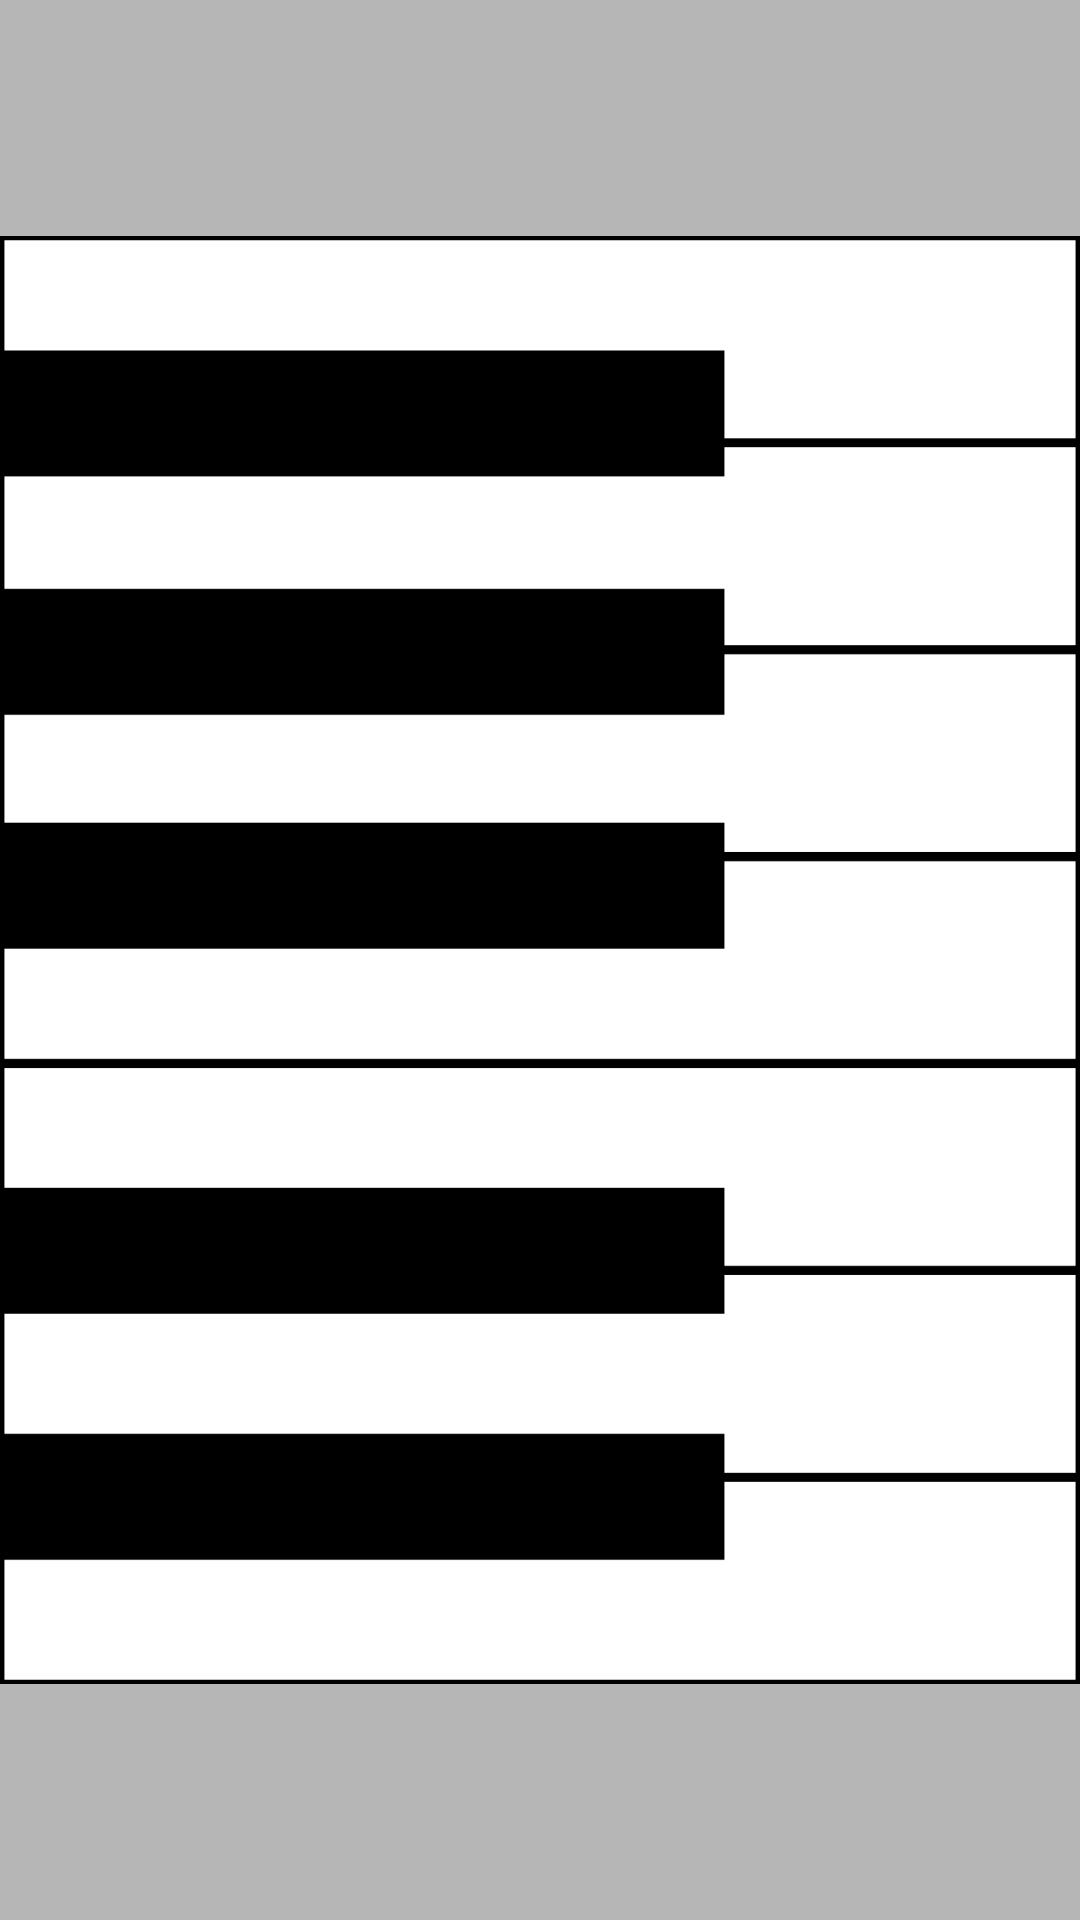

Write the Android layout XML for this screen, with the resource values it uses.
<!-- AndroidManifest.xml: application theme AppTheme -->
<!-- res/layout/keyboard.xml -->
<RelativeLayout xmlns:android="http://schemas.android.com/apk/res/android"
    xmlns:tools="http://schemas.android.com/tools"
    android:layout_width="match_parent"
    android:layout_height="match_parent"
    tools:context=".com.jack.ocas.instruments.Keyboard" >

<ImageView
    android:id="@+id/keys"
    android:src="@drawable/keyboard"
    android:layout_width="fill_parent"
    android:layout_height="fill_parent"
    android:background="@drawable/custom_bg"
    android:clickable="true"
    android:layout_alignParentTop="true" />

</RelativeLayout>
<!-- resources referenced by this layout -->
<resources>
  <!-- drawable custom_bg (drawable-v21) -->
  <ripple xmlns:android="http://schemas.android.com/apk/res/android"
      android:color="?android:colorControlHighlight">
      <item android:drawable="@color/colorDivider"/>
  </ripple>
  <!-- drawable keyboard: png bitmap (drawable-xhdpi, 16899 bytes) -->
  <color name="colorDivider">#B6B6B6</color>
</resources>
